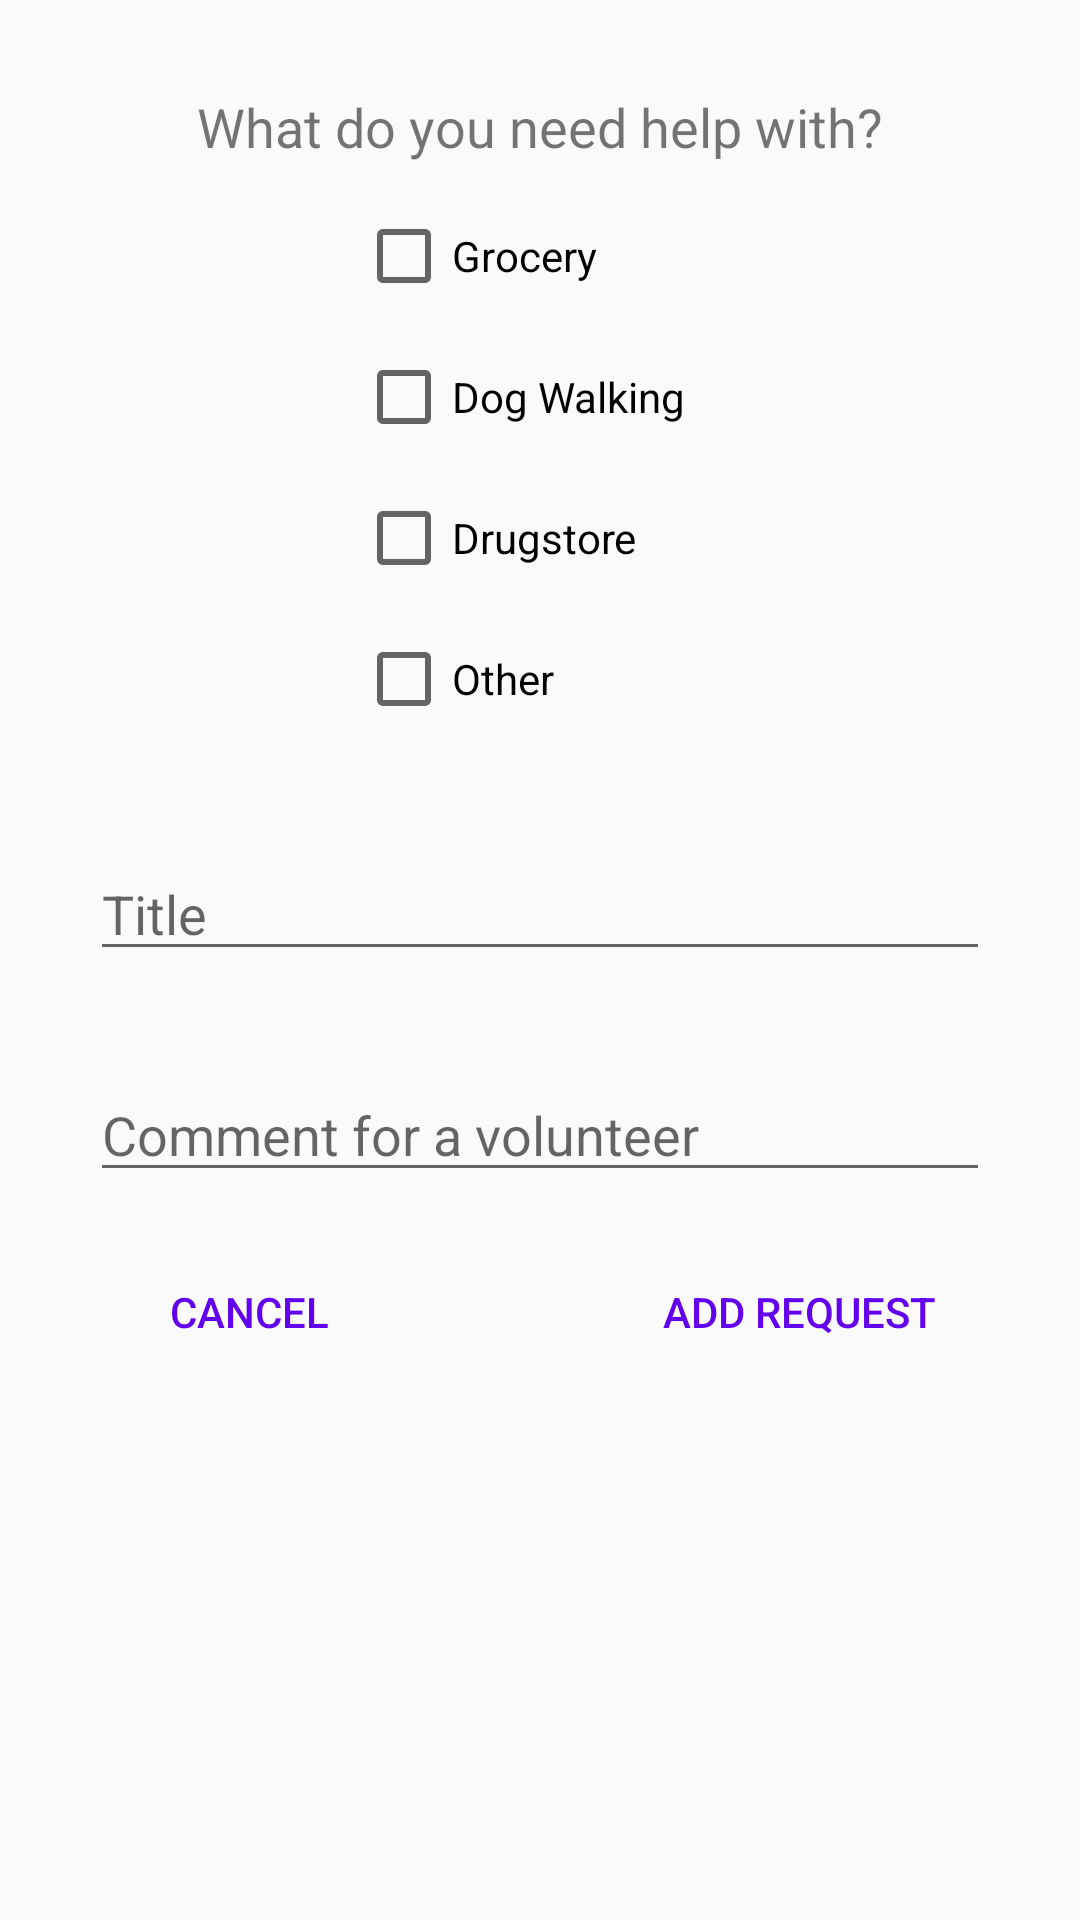

Here is an Android app screen rendered from its layout file. Give the layout XML and the strings, colors and styles it references.
<!-- AndroidManifest.xml: application theme AppTheme -->
<!-- res/layout/fragment_add_request.xml -->
<?xml version="1.0" encoding="utf-8"?>
<layout xmlns:tools="http://schemas.android.com/tools"
    xmlns:android="http://schemas.android.com/apk/res/android"
    xmlns:app="http://schemas.android.com/apk/res-auto"
    >

    <ScrollView
        android:layout_width="fill_parent"
        android:layout_height="fill_parent"
        >

        <androidx.constraintlayout.widget.ConstraintLayout
            android:layout_width="match_parent"
            android:layout_height="wrap_content"
            app:layout_constraintBottom_toTopOf="@+id/insertCommentEditText"
            app:layout_constraintTop_toTopOf="@+id/insertCommentEditText">

            <TextView
                android:id="@+id/specifyHelpText"
                android:layout_width="wrap_content"
                android:layout_height="wrap_content"
                android:layout_marginTop="30dp"
                android:text="@string/question_about_help_needed"
                android:textSize="18sp"
                app:layout_constraintEnd_toEndOf="parent"
                app:layout_constraintStart_toStartOf="parent"
                app:layout_constraintTop_toTopOf="parent" />

            <CheckBox
                android:id="@+id/grocery"
                android:layout_width="wrap_content"
                android:layout_height="wrap_content"
                android:layout_marginStart="53dp"
                android:layout_marginLeft="53dp"
                android:layout_marginTop="15dp"
                android:text="@string/category_grocery"
                app:layout_constraintStart_toStartOf="@+id/specifyHelpText"
                app:layout_constraintTop_toBottomOf="@+id/specifyHelpText" />

            <CheckBox
                android:id="@+id/dogwalking"
                android:layout_width="wrap_content"
                android:layout_height="wrap_content"
                android:layout_marginTop="15dp"
                android:text="@string/category_dog_walking"
                app:layout_constraintStart_toStartOf="@+id/grocery"
                app:layout_constraintTop_toBottomOf="@+id/grocery" />

            <CheckBox
                android:id="@+id/drugstore"
                android:layout_width="wrap_content"
                android:layout_height="wrap_content"
                android:layout_marginTop="15dp"
                android:text="@string/category_drugstore"
                app:layout_constraintStart_toStartOf="@+id/dogwalking"
                app:layout_constraintTop_toBottomOf="@+id/dogwalking" />

            <CheckBox
                android:id="@+id/other"
                android:layout_width="wrap_content"
                android:layout_height="wrap_content"
                android:layout_marginTop="15dp"
                android:text="@string/category_other"
                app:layout_constraintStart_toStartOf="@+id/drugstore"
                app:layout_constraintTop_toBottomOf="@+id/drugstore" />

            <EditText
                android:id="@+id/title"
                android:layout_width="0dip"
                android:layout_height="wrap_content"
                android:layout_marginTop="40dp"
                android:layout_weight="1"
                android:autofillHints=""
                android:hint="Title"
                android:inputType="textCapSentences|textMultiLine"
                android:maxLength="2000"
                android:maxLines="4"
                android:layout_marginStart="30dp"
                android:layout_marginEnd="30dp"
                android:scrollHorizontally="false"
                app:layout_constraintEnd_toEndOf="parent"
                app:layout_constraintHorizontal_bias="0.0"
                app:layout_constraintStart_toStartOf="parent"
                app:layout_constraintTop_toBottomOf="@+id/other" />

            <EditText
                android:id="@+id/comment"
                android:layout_width="0dip"
                android:layout_height="wrap_content"
                android:layout_marginStart="30dp"
                android:layout_marginTop="4dp"
                android:layout_marginEnd="30dp"
                android:layout_weight="1"
                android:autofillHints=""
                android:hint="@string/help_request_comment"
                android:inputType="textCapSentences|textMultiLine"
                android:maxLength="2000"
                android:maxLines="4"
                android:scrollHorizontally="false"
                app:layout_constraintBottom_toBottomOf="parent"
                app:layout_constraintEnd_toEndOf="parent"
                app:layout_constraintHorizontal_bias="0.0"
                app:layout_constraintStart_toStartOf="parent"
                app:layout_constraintTop_toBottomOf="@+id/title"
                app:layout_constraintVertical_bias="0.252" />


            <Button
                android:id="@+id/addRequestBtn"
                android:layout_width="wrap_content"
                android:layout_height="wrap_content"
                android:layout_marginTop="16dp"
                android:layout_marginEnd="48dp"
                android:layout_marginRight="48dp"
                android:layout_marginBottom="20dp"
                android:background="@android:color/transparent"
                android:text="@string/add_request"
                android:textColor="@color/colorPrimary"
                app:layout_constraintBottom_toBottomOf="parent"
                app:layout_constraintEnd_toEndOf="parent"
                app:layout_constraintTop_toBottomOf="@+id/comment"
                app:layout_constraintVertical_bias="0.0" />

            <Button
                android:id="@+id/cancelBtn"
                android:layout_width="wrap_content"
                android:layout_height="wrap_content"
                android:layout_marginBottom="20dp"
                android:background="@android:color/transparent"
                android:text="@string/cancel"
                android:textColor="@color/colorPrimary"
                app:layout_constraintBottom_toBottomOf="parent"
                app:layout_constraintEnd_toStartOf="@+id/addRequestBtn"
                app:layout_constraintHorizontal_bias="0.292"
                app:layout_constraintStart_toStartOf="parent"
                app:layout_constraintTop_toBottomOf="@+id/comment"
                app:layout_constraintVertical_bias="1.0" />
        </androidx.constraintlayout.widget.ConstraintLayout>
    </ScrollView>
</layout>
<!-- resources referenced by this layout -->
<resources>
  <color name="colorPrimary">#6200EE</color>
  <string name="add_request">Add request</string>
  <string name="cancel">Cancel</string>
  <string name="category_dog_walking">Dog Walking</string>
  <string name="category_drugstore">Drugstore</string>
  <string name="category_grocery">Grocery</string>
  <string name="category_other">Other</string>
  <string name="help_request_comment">Comment for a volunteer</string>
  <string name="question_about_help_needed">What do you need help with?</string>
  <style name="AppTheme" parent="Theme.AppCompat.Light.DarkActionBar">
          <item name="colorPrimary">@color/colorPrimary</item>
          <item name="colorPrimaryDark">@color/colorPrimaryDark</item>
          <item name="colorAccent">@color/colorAccent</item>
      </style>
  <color name="colorPrimaryDark">#3700B3</color>
  <color name="colorAccent">#03DAC5</color>
</resources>
